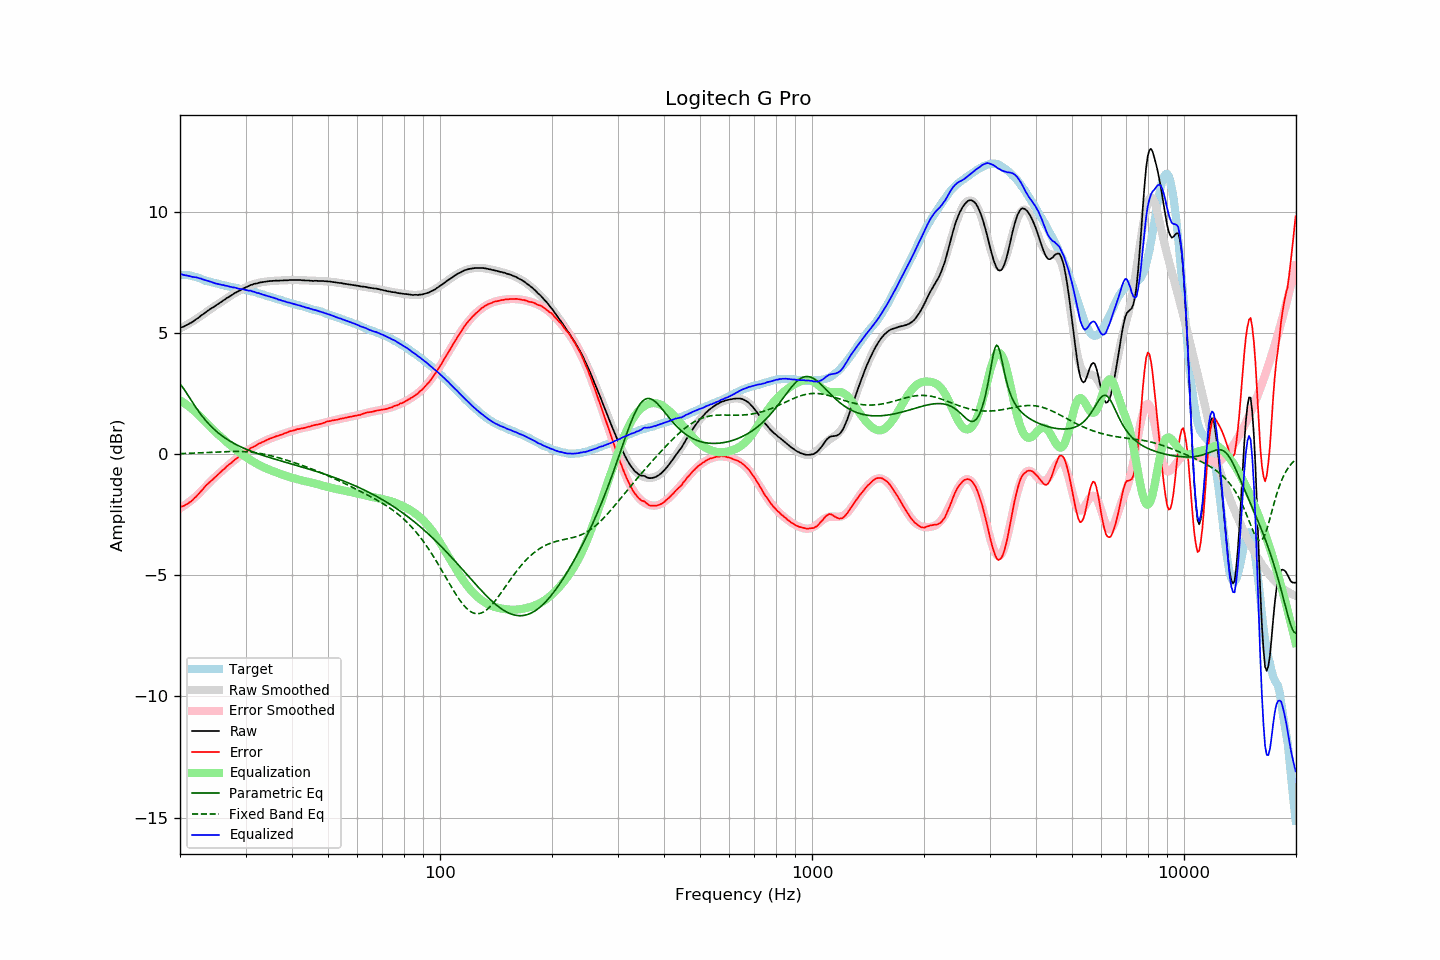

The data file committed next to this chart (first rows):
frequency, raw, error, smoothed, error_smoothed, equalization, parametric_eq, fixed_band_eq, equalized_raw, equalized_smoothed, target
20.00, 5.22, -2.19, 5.20, -2.23, 2.23, 2.92, 0.03, 7.45, 7.43, 7.41
20.20, 5.25, -2.16, 5.23, -2.19, 2.19, 2.83, 0.03, 7.44, 7.42, 7.41
20.40, 5.27, -2.14, 5.27, -2.14, 2.14, 2.74, 0.03, 7.41, 7.41, 7.41
20.61, 5.30, -2.11, 5.30, -2.10, 2.10, 2.64, 0.04, 7.40, 7.40, 7.41
20.81, 5.34, -2.07, 5.34, -2.05, 2.05, 2.54, 0.04, 7.39, 7.39, 7.41
21.02, 5.37, -2.04, 5.38, -2.00, 2.00, 2.44, 0.04, 7.37, 7.38, 7.41
21.23, 5.41, -1.98, 5.42, -1.95, 1.95, 2.33, 0.04, 7.36, 7.37, 7.39
21.44, 5.44, -1.94, 5.46, -1.90, 1.90, 2.23, 0.05, 7.34, 7.36, 7.38
21.66, 5.48, -1.88, 5.50, -1.85, 1.85, 2.13, 0.05, 7.32, 7.34, 7.36
21.87, 5.53, -1.81, 5.54, -1.79, 1.79, 2.02, 0.05, 7.32, 7.33, 7.34
22.09, 5.58, -1.75, 5.58, -1.73, 1.73, 1.93, 0.06, 7.31, 7.31, 7.33
22.31, 5.62, -1.68, 5.62, -1.67, 1.67, 1.83, 0.06, 7.29, 7.30, 7.30
22.54, 5.67, -1.61, 5.67, -1.60, 1.60, 1.74, 0.06, 7.27, 7.27, 7.28
22.76, 5.73, -1.53, 5.72, -1.53, 1.53, 1.65, 0.06, 7.26, 7.25, 7.26
22.99, 5.77, -1.46, 5.77, -1.46, 1.46, 1.56, 0.07, 7.23, 7.23, 7.23
23.22, 5.82, -1.38, 5.81, -1.39, 1.39, 1.48, 0.07, 7.21, 7.21, 7.20
23.45, 5.87, -1.30, 5.86, -1.32, 1.32, 1.40, 0.07, 7.19, 7.18, 7.17
23.69, 5.92, -1.24, 5.91, -1.25, 1.25, 1.32, 0.08, 7.17, 7.16, 7.16
23.92, 5.96, -1.18, 5.96, -1.19, 1.19, 1.25, 0.08, 7.15, 7.14, 7.14
24.16, 6.01, -1.12, 6.00, -1.12, 1.12, 1.18, 0.08, 7.13, 7.12, 7.13
24.40, 6.05, -1.06, 6.05, -1.06, 1.06, 1.11, 0.09, 7.10, 7.10, 7.11
24.65, 6.09, -1.00, 6.09, -0.99, 0.99, 1.05, 0.09, 7.08, 7.08, 7.09
24.89, 6.13, -0.94, 6.14, -0.93, 0.93, 0.99, 0.10, 7.06, 7.07, 7.07
25.14, 6.18, -0.88, 6.18, -0.87, 0.87, 0.93, 0.10, 7.05, 7.05, 7.06
25.39, 6.22, -0.82, 6.22, -0.81, 0.81, 0.87, 0.10, 7.03, 7.03, 7.04
25.65, 6.27, -0.76, 6.27, -0.75, 0.75, 0.82, 0.10, 7.02, 7.02, 7.03
25.91, 6.31, -0.69, 6.31, -0.69, 0.69, 0.77, 0.11, 7.00, 7.00, 7.00
26.16, 6.36, -0.63, 6.36, -0.63, 0.63, 0.72, 0.11, 6.99, 6.99, 6.99
26.43, 6.40, -0.58, 6.40, -0.57, 0.57, 0.68, 0.11, 6.97, 6.97, 6.98
26.69, 6.45, -0.50, 6.44, -0.51, 0.51, 0.63, 0.12, 6.96, 6.95, 6.95
26.96, 6.49, -0.45, 6.49, -0.45, 0.45, 0.59, 0.12, 6.94, 6.94, 6.94
27.23, 6.53, -0.40, 6.53, -0.40, 0.40, 0.55, 0.12, 6.92, 6.92, 6.93
27.50, 6.57, -0.35, 6.57, -0.34, 0.34, 0.51, 0.12, 6.91, 6.91, 6.92
27.77, 6.61, -0.29, 6.61, -0.29, 0.29, 0.47, 0.12, 6.89, 6.90, 6.90
28.05, 6.66, -0.23, 6.65, -0.23, 0.23, 0.44, 0.12, 6.89, 6.88, 6.89
28.33, 6.69, -0.18, 6.69, -0.18, 0.18, 0.40, 0.12, 6.87, 6.87, 6.87
28.62, 6.73, -0.13, 6.73, -0.13, 0.13, 0.37, 0.12, 6.85, 6.85, 6.86
28.90, 6.76, -0.08, 6.77, -0.08, 0.08, 0.34, 0.12, 6.84, 6.84, 6.84
29.19, 6.80, -0.02, 6.80, -0.03, 0.03, 0.30, 0.12, 6.83, 6.83, 6.82
29.48, 6.84, 0.02, 6.84, 0.02, -0.02, 0.27, 0.11, 6.82, 6.82, 6.82
29.78, 6.87, 0.06, 6.87, 0.07, -0.07, 0.24, 0.11, 6.80, 6.80, 6.81
30.08, 6.90, 0.10, 6.90, 0.11, -0.11, 0.22, 0.11, 6.79, 6.79, 6.80
30.38, 6.93, 0.15, 6.93, 0.16, -0.16, 0.19, 0.10, 6.77, 6.77, 6.78
30.68, 6.96, 0.19, 6.96, 0.20, -0.20, 0.16, 0.10, 6.76, 6.76, 6.77
30.99, 7.00, 0.26, 6.98, 0.24, -0.24, 0.14, 0.09, 6.76, 6.74, 6.74
31.30, 7.01, 0.28, 7.01, 0.28, -0.28, 0.11, 0.08, 6.73, 6.73, 6.73
31.61, 7.04, 0.32, 7.03, 0.32, -0.32, 0.09, 0.08, 6.72, 6.71, 6.72
31.93, 7.05, 0.35, 7.05, 0.36, -0.36, 0.06, 0.07, 6.69, 6.69, 6.70
32.24, 7.06, 0.39, 7.07, 0.40, -0.40, 0.04, 0.06, 6.66, 6.67, 6.67
32.57, 7.09, 0.44, 7.08, 0.43, -0.43, 0.01, 0.05, 6.66, 6.65, 6.65
32.89, 7.10, 0.46, 7.10, 0.47, -0.47, -0.01, 0.03, 6.63, 6.63, 6.64
33.22, 7.11, 0.50, 7.11, 0.50, -0.50, -0.03, 0.02, 6.61, 6.61, 6.61
33.55, 7.12, 0.52, 7.12, 0.53, -0.53, -0.05, 0.01, 6.59, 6.59, 6.60
33.89, 7.13, 0.56, 7.13, 0.56, -0.56, -0.07, -0.00, 6.57, 6.57, 6.57
34.23, 7.14, 0.59, 7.14, 0.59, -0.59, -0.10, -0.02, 6.55, 6.55, 6.55
34.57, 7.15, 0.62, 7.15, 0.62, -0.62, -0.12, -0.03, 6.53, 6.53, 6.53
34.92, 7.16, 0.65, 7.15, 0.65, -0.65, -0.14, -0.05, 6.51, 6.51, 6.51
35.27, 7.16, 0.67, 7.16, 0.67, -0.67, -0.16, -0.07, 6.49, 6.49, 6.49
35.62, 7.17, 0.70, 7.16, 0.70, -0.70, -0.18, -0.08, 6.47, 6.47, 6.47
35.97, 7.17, 0.72, 7.17, 0.72, -0.72, -0.20, -0.10, 6.45, 6.45, 6.45
... 635 more rows
